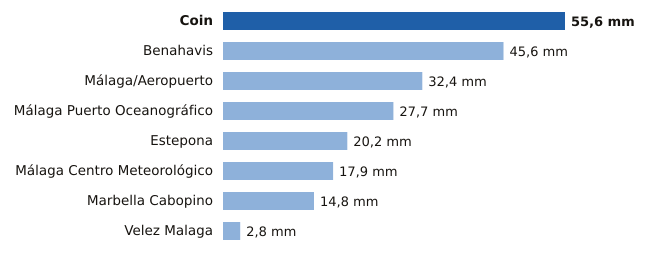

Values plotted in this chart, from the file beside it:
estacion, provincia, mm
Coin, Málaga, 55.6
Benahavis, Málaga, 45.6
Málaga/Aeropuerto, Málaga, 32.4
Málaga Puerto Oceanográfico, Málaga, 27.7
Estepona, Málaga, 20.2
Málaga Centro Meteorológico, Málaga, 17.9
Marbella Cabopino, Málaga, 14.8
Velez Malaga, Málaga, 2.8
